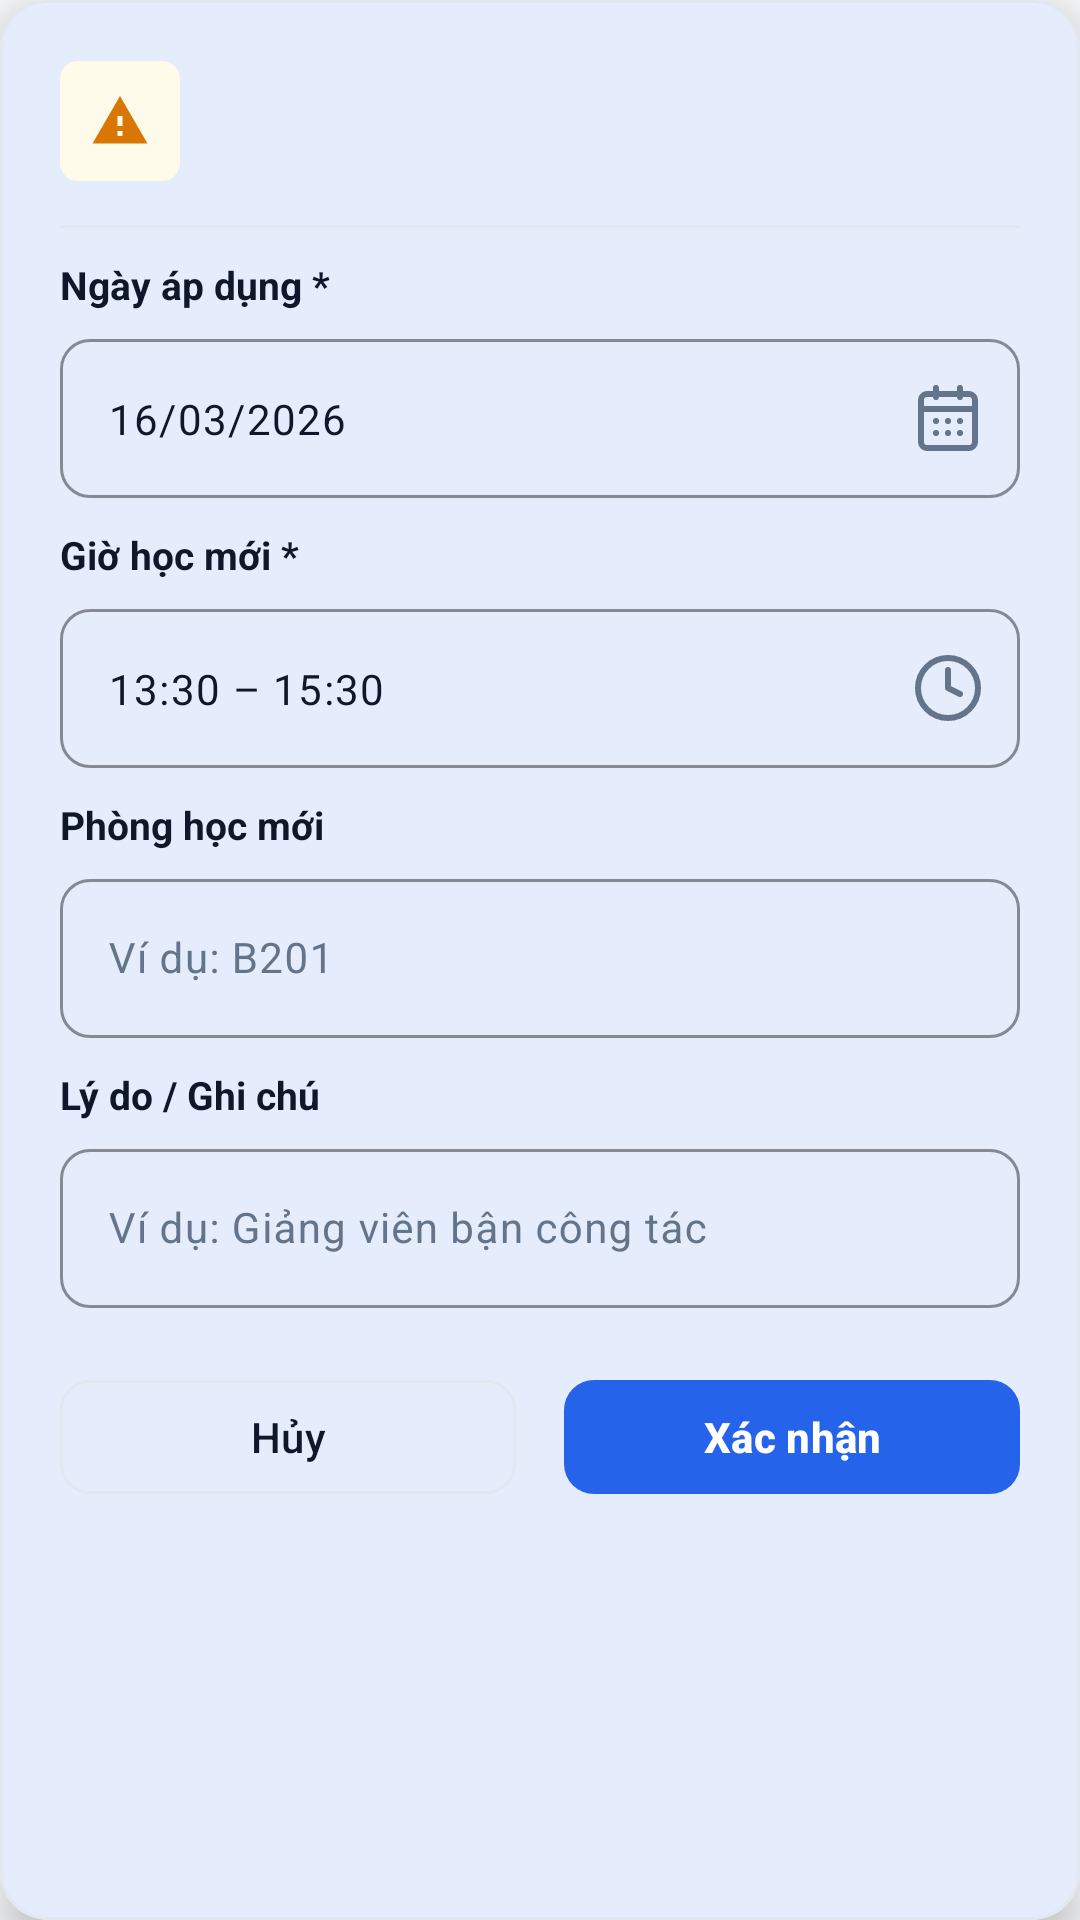

Here is an Android app screen rendered from its layout file. Give the layout XML and the strings, colors and styles it references.
<!-- AndroidManifest.xml: application theme Theme.Demo -->
<!-- res/layout/dialog_schedule_exception.xml -->
<?xml version="1.0" encoding="utf-8"?>
<com.google.android.material.card.MaterialCardView xmlns:android="http://schemas.android.com/apk/res/android"
    xmlns:app="http://schemas.android.com/apk/res-auto"
    xmlns:tools="http://schemas.android.com/tools"
    style="@style/Widget.App.Card"
    android:layout_width="match_parent"
    android:layout_height="wrap_content"
    android:layout_margin="20dp"
    app:cardCornerRadius="16dp"
    app:cardElevation="8dp">

    <LinearLayout
        android:layout_width="match_parent"
        android:layout_height="wrap_content"
        android:orientation="vertical"
        android:padding="20dp">

        
        <LinearLayout
            android:layout_width="match_parent"
            android:layout_height="wrap_content"
            android:gravity="center_vertical"
            android:orientation="horizontal">

            <FrameLayout
                android:id="@+id/layoutExceptionIcon"
                android:layout_width="40dp"
                android:layout_height="40dp"
                android:background="@drawable/bg_badge_amber">

                <ImageView
                    android:id="@+id/ivExceptionIcon"
                    android:layout_width="20dp"
                    android:layout_height="20dp"
                    android:layout_gravity="center"
                    android:contentDescription="@null"
                    android:src="@drawable/ic_warning"
                    app:tint="@color/tag_amber_text" />
            </FrameLayout>

            <LinearLayout
                android:layout_width="0dp"
                android:layout_height="wrap_content"
                android:layout_marginStart="12dp"
                android:layout_weight="1"
                android:orientation="vertical">

                <TextView
                    android:id="@+id/tvExceptionDialogTitle"
                    android:layout_width="wrap_content"
                    android:layout_height="wrap_content"
                    android:textColor="@color/text_primary"
                    android:textSize="17sp"
                    android:textStyle="bold"
                    tools:text="Hủy buổi học" />

                <TextView
                    android:id="@+id/tvExceptionDialogDesc"
                    android:layout_width="wrap_content"
                    android:layout_height="wrap_content"
                    android:layout_marginTop="2dp"
                    android:textColor="@color/text_secondary"
                    android:textSize="12sp"
                    tools:text="Áp dụng cho buổi học ngày được chọn" />
            </LinearLayout>
        </LinearLayout>

        
        <View
            android:layout_width="match_parent"
            android:layout_height="1dp"
            android:layout_marginTop="14dp"
            android:layout_marginBottom="10dp"
            android:background="@color/border_light" />

        
        <TextView
            android:id="@+id/tvExceptionDateLabel"
            android:layout_width="wrap_content"
            android:layout_height="wrap_content"
            android:text="Ngày áp dụng *"
            android:textColor="@color/text_primary"
            android:textSize="13sp"
            android:textStyle="bold" />

        <com.google.android.material.textfield.TextInputLayout
            style="@style/Widget.Material3.TextInputLayout.OutlinedBox"
            android:layout_width="match_parent"
            android:layout_height="wrap_content"
            android:layout_marginTop="4dp"
            app:boxCornerRadiusBottomEnd="10dp"
            app:boxCornerRadiusBottomStart="10dp"
            app:boxCornerRadiusTopEnd="10dp"
            app:boxCornerRadiusTopStart="10dp"
            app:boxStrokeColor="@color/border_light"
            app:endIconDrawable="@drawable/ic_nav_calendar"
            app:endIconMode="custom"
            app:endIconTint="@color/text_secondary">

            <com.google.android.material.textfield.TextInputEditText
                android:id="@+id/etExceptionDate"
                android:layout_width="match_parent"
                android:layout_height="wrap_content"
                android:focusable="false"
                android:text="16/03/2026"
                android:textColor="@color/text_primary"
                android:textSize="14sp" />
        </com.google.android.material.textfield.TextInputLayout>

        
        <LinearLayout
            android:id="@+id/layoutRescheduleFields"
            android:layout_width="match_parent"
            android:layout_height="wrap_content"
            android:orientation="vertical">

            
            <TextView
                android:layout_width="wrap_content"
                android:layout_height="wrap_content"
                android:layout_marginTop="10dp"
                android:text="Giờ học mới *"
                android:textColor="@color/text_primary"
                android:textSize="13sp"
                android:textStyle="bold" />

            <com.google.android.material.textfield.TextInputLayout
                style="@style/Widget.Material3.TextInputLayout.OutlinedBox"
                android:layout_width="match_parent"
                android:layout_height="wrap_content"
                android:layout_marginTop="4dp"
                app:boxCornerRadiusBottomEnd="10dp"
                app:boxCornerRadiusBottomStart="10dp"
                app:boxCornerRadiusTopEnd="10dp"
                app:boxCornerRadiusTopStart="10dp"
                app:boxStrokeColor="@color/border_light"
                app:endIconDrawable="@drawable/ic_clock"
                app:endIconMode="custom"
                app:endIconTint="@color/text_secondary">

                <com.google.android.material.textfield.TextInputEditText
                    android:id="@+id/etExceptionTime"
                    android:layout_width="match_parent"
                    android:layout_height="wrap_content"
                    android:focusable="false"
                    android:text="13:30 – 15:30"
                    android:textColor="@color/text_primary"
                    android:textSize="14sp" />
            </com.google.android.material.textfield.TextInputLayout>

            
            <TextView
                android:layout_width="wrap_content"
                android:layout_height="wrap_content"
                android:layout_marginTop="10dp"
                android:text="Phòng học mới"
                android:textColor="@color/text_primary"
                android:textSize="13sp"
                android:textStyle="bold" />

            <com.google.android.material.textfield.TextInputLayout
                style="@style/Widget.Material3.TextInputLayout.OutlinedBox"
                android:layout_width="match_parent"
                android:layout_height="wrap_content"
                android:layout_marginTop="4dp"
                app:boxCornerRadiusBottomEnd="10dp"
                app:boxCornerRadiusBottomStart="10dp"
                app:boxCornerRadiusTopEnd="10dp"
                app:boxCornerRadiusTopStart="10dp"
                app:boxStrokeColor="@color/border_light">

                <com.google.android.material.textfield.TextInputEditText
                    android:id="@+id/etExceptionRoom"
                    android:layout_width="match_parent"
                    android:layout_height="wrap_content"
                    android:hint="Ví dụ: B201"
                    android:textColor="@color/text_primary"
                    android:textSize="14sp" />
            </com.google.android.material.textfield.TextInputLayout>
        </LinearLayout>

        
        <TextView
            android:layout_width="wrap_content"
            android:layout_height="wrap_content"
            android:layout_marginTop="10dp"
            android:text="Lý do / Ghi chú"
            android:textColor="@color/text_primary"
            android:textSize="13sp"
            android:textStyle="bold" />

        <com.google.android.material.textfield.TextInputLayout
            style="@style/Widget.Material3.TextInputLayout.OutlinedBox"
            android:layout_width="match_parent"
            android:layout_height="wrap_content"
            android:layout_marginTop="4dp"
            app:boxCornerRadiusBottomEnd="10dp"
            app:boxCornerRadiusBottomStart="10dp"
            app:boxCornerRadiusTopEnd="10dp"
            app:boxCornerRadiusTopStart="10dp"
            app:boxStrokeColor="@color/border_light">

            <com.google.android.material.textfield.TextInputEditText
                android:id="@+id/etExceptionReason"
                android:layout_width="match_parent"
                android:layout_height="wrap_content"
                android:hint="Ví dụ: Giảng viên bận công tác"
                android:textColor="@color/text_primary"
                android:textSize="14sp" />
        </com.google.android.material.textfield.TextInputLayout>

        
        <LinearLayout
            android:layout_width="match_parent"
            android:layout_height="wrap_content"
            android:layout_marginTop="20dp"
            android:orientation="horizontal">

            <com.google.android.material.button.MaterialButton
                android:id="@+id/btnExceptionCancel"
                style="@style/Widget.Material3.Button.OutlinedButton"
                android:layout_width="0dp"
                android:layout_height="46dp"
                android:layout_marginEnd="8dp"
                android:layout_weight="1"
                android:text="@string/action_cancel"
                android:textAllCaps="false"
                android:textColor="@color/text_primary"
                android:textSize="14sp"
                app:cornerRadius="10dp"
                app:strokeColor="@color/border_light" />

            <com.google.android.material.button.MaterialButton
                android:id="@+id/btnExceptionConfirm"
                style="@style/Widget.Material3.Button"
                android:layout_width="0dp"
                android:layout_height="46dp"
                android:layout_marginStart="8dp"
                android:layout_weight="1"
                android:text="Xác nhận"
                android:textAllCaps="false"
                android:textColor="@color/white"
                android:textSize="14sp"
                android:textStyle="bold"
                app:backgroundTint="@color/primary"
                app:cornerRadius="10dp" />
        </LinearLayout>

    </LinearLayout>
</com.google.android.material.card.MaterialCardView>
<!-- resources referenced by this layout -->
<resources>
  <color name="border_light">#E2E8F0</color>
  <color name="primary">#2563EB</color>
  <color name="tag_amber_text">#D97706</color>
  <color name="text_primary">#0F172A</color>
  <color name="text_secondary">#64748B</color>
  <color name="white">#FFFFFFFF</color>
  <!-- drawable bg_badge_amber (drawable) -->
  <?xml version="1.0" encoding="utf-8"?>
  <shape xmlns:android="http://schemas.android.com/apk/res/android"
      android:shape="rectangle">
      <solid android:color="@color/tag_amber_bg" />
      <corners android:radius="6dp" />
  </shape>
  <!-- drawable ic_clock (drawable) -->
  <vector xmlns:android="http://schemas.android.com/apk/res/android"
      android:width="24dp"
      android:height="24dp"
      android:viewportWidth="24"
      android:viewportHeight="24">
      <path
          android:fillColor="#00000000"
          android:strokeColor="#FF000000"
          android:strokeWidth="2"
          android:strokeLineCap="round"
          android:strokeLineJoin="round"
          android:pathData="M12,12m-10,0a10,10 0,1 1,20,0a10,10 0,1 1,-20,0 M12,6v6l4,2" />
  </vector>
  <!-- drawable ic_nav_calendar (drawable) -->
  <vector xmlns:android="http://schemas.android.com/apk/res/android"
      android:width="24dp"
      android:height="24dp"
      android:viewportWidth="24"
      android:viewportHeight="24">
      <path
          android:fillColor="#00000000"
          android:strokeColor="#FF000000"
          android:strokeWidth="2"
          android:strokeLineCap="round"
          android:strokeLineJoin="round"
          android:pathData="M8,2v3 M16,2v3 M3,9h18 M5,4h14a2,2 0,0 1,2,2v14a2,2 0,0 1,-2,2H5a2,2 0,0 1,-2,-2V6a2,2 0,0 1,2,-2z M8,13h.01 M12,13h.01 M16,13h.01 M8,17h.01 M12,17h.01 M16,17h.01" />
  </vector>
  <!-- drawable ic_warning (drawable) -->
  <vector xmlns:android="http://schemas.android.com/apk/res/android"
      android:width="24dp"
      android:height="24dp"
      android:viewportWidth="24"
      android:viewportHeight="24">
      <path
          android:fillColor="@color/text_primary"
          android:pathData="M1 21h22L12 2 1 21zm12-3h-2v-2h2v2zm0-4h-2v-4h2v4z"/>
  </vector>
  <string name="action_cancel">Hủy</string>
  <style name="Widget.App.Card" parent="Widget.Material3.CardView.Outlined">
          <item name="cardBackgroundColor">@color/surface_light</item>
          <item name="strokeColor">@color/border_light</item>
          <item name="strokeWidth">1dp</item>
          <item name="cardCornerRadius">14dp</item>
          <item name="cardElevation">0dp</item>
      </style>
  <style name="Theme.Demo" parent="Base.Theme.Demo" />
  <color name="tag_amber_bg">#FFFBEB</color>
  <color name="surface_light">#FFFFFF</color>
  <color name="on_primary">#FFFFFF</color>
  <color name="primary_soft">#EFF6FF</color>
  <color name="on_primary_soft">#1D4ED8</color>
  <color name="bg_light">#F8FAFC</color>
  <color name="surface_2_light">#F1F5F9</color>
  <style name="ShapeAppearance.App.CornerMedium" parent="ShapeAppearance.Material3.Corner.Medium">
          <item name="cornerSize">14dp</item>
      </style>
  <style name="ShapeAppearance.App.CornerLarge" parent="ShapeAppearance.Material3.Corner.Large">
          <item name="cornerSize">16dp</item>
      </style>
</resources>
